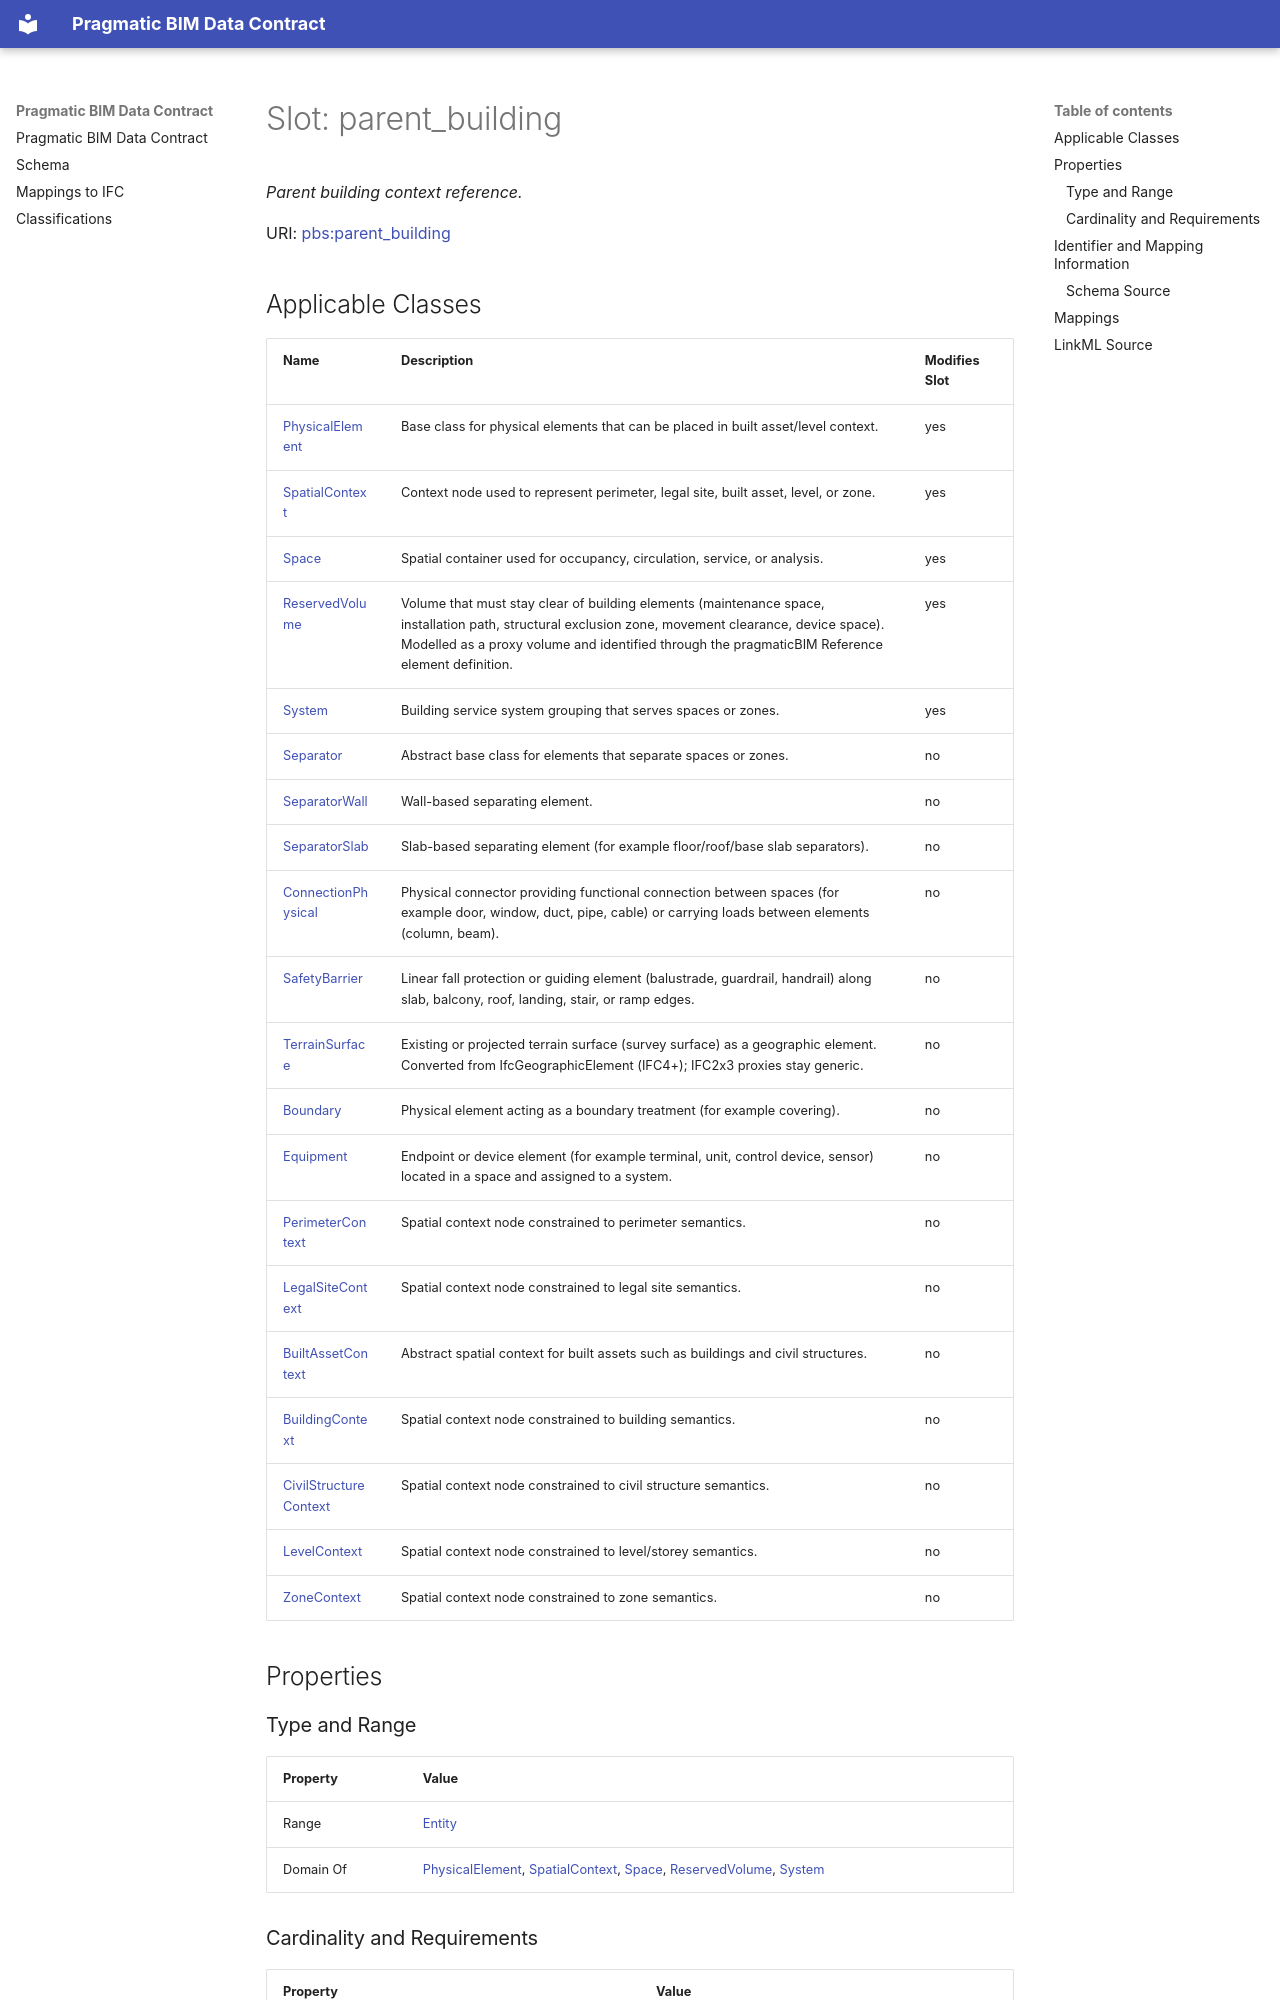

repository: pragmaticBIM/pragmatic-bim-data-contract · page: schema/parent_building.html · generator: mkdocs

---
search:
  boost: 5.0
---

# Slot: parent_building 


_Parent building context reference._



<div data-search-exclude markdown="1">



URI: [pbs:parent_building](https://schema.pragmaticbim.ch/parent_building)
<!-- no inheritance hierarchy -->
